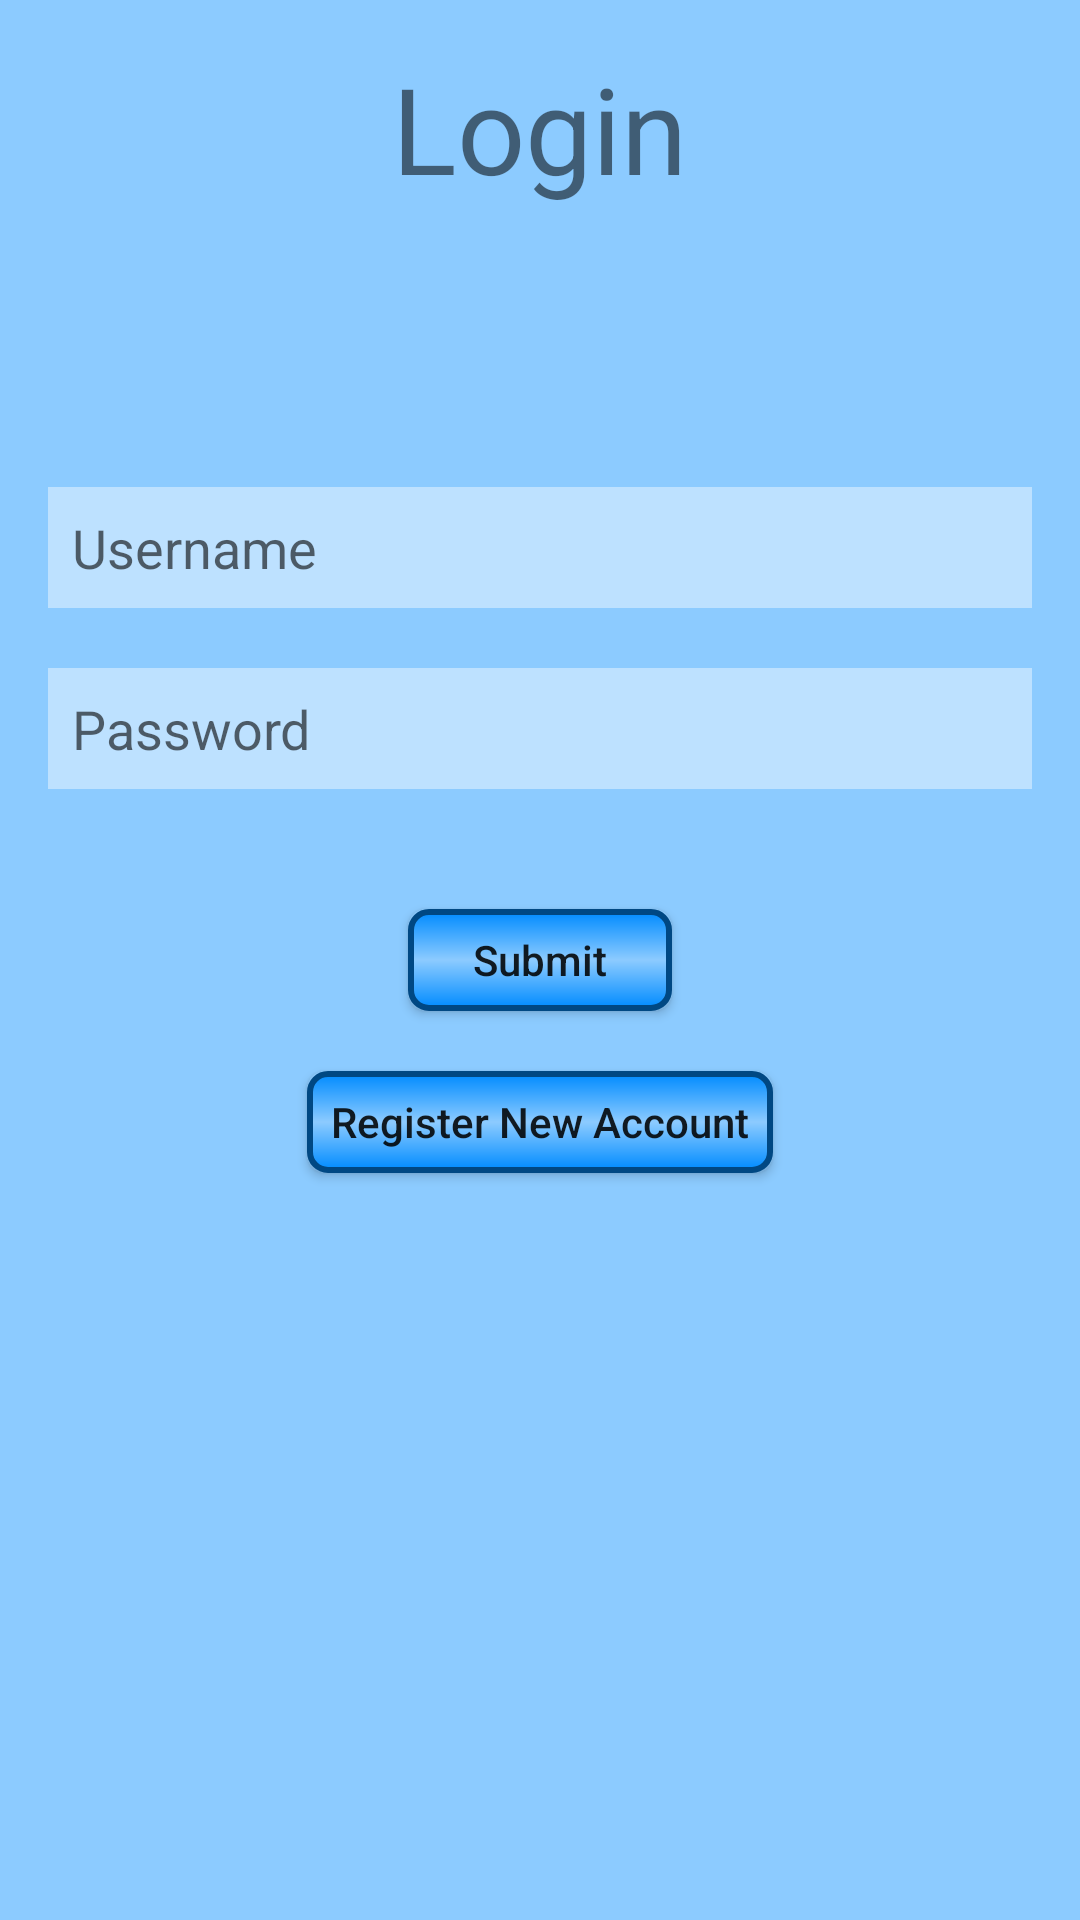

Produce the Android XML layout that renders to this screen, including the resource entries it uses.
<!-- AndroidManifest.xml: application theme AppTheme -->
<!-- res/layout/activity_main.xml -->
<RelativeLayout xmlns:android="http://schemas.android.com/apk/res/android"
    android:layout_width="match_parent"
    android:layout_height="match_parent"
    android:background="@color/colorLight"
    android:padding="16dp">

    <TextView
        android:layout_width="wrap_content"
        android:layout_height="wrap_content"
        android:layout_centerHorizontal="true"
        android:text="@string/login"
        android:textSize="40sp" />

    <EditText
        android:id="@+id/login_user"
        android:layout_width="match_parent"
        android:layout_height="wrap_content"
        android:layout_above="@id/login_password"
        android:background="@color/colorBackground"
        android:hint="@string/username"
        android:padding="8dp" />

    <EditText
        android:id="@+id/login_password"
        android:layout_width="match_parent"
        android:layout_height="wrap_content"
        android:layout_above="@id/button_login"
        android:layout_centerHorizontal="true"
        android:layout_marginTop="20dp"
        android:layout_marginBottom="40dp"
        android:background="@color/colorBackground"
        android:drawableLeft="@drawable/ic_baseline_lock_24"
        android:hint="@string/password"
        android:inputType="textPassword"
        android:padding="8dp" />

    <Button
        android:id="@+id/button_login"
        android:layout_width="wrap_content"
        android:layout_height="34dp"
        android:layout_centerInParent="true"
        android:layout_marginBottom="20dp"
        android:background="@drawable/button_custom"
        android:text="@string/submit"
        android:textAllCaps="false" />

    <Button
        android:id="@+id/button_register"
        android:layout_width="wrap_content"
        android:layout_height="34dp"
        android:layout_below="@id/button_login"
        android:layout_centerHorizontal="true"
        android:background="@drawable/button_custom"
        android:paddingHorizontal="8dp"
        android:text="@string/register_new_account"
        android:textAllCaps="false" />

</RelativeLayout>
<!-- resources referenced by this layout -->
<resources>
  <color name="colorBackground">#BDE1FF</color>
  <color name="colorLight">#8CCBFF</color>
  <!-- drawable button_custom (drawable) -->
  <shape xmlns:android="http://schemas.android.com/apk/res/android"
      android:shape="rectangle">
  
      <gradient
          android:angle="90"
          android:centerColor="@color/colorLight"
          android:endColor="@color/colorRich"
          android:startColor="@color/colorRich" />
  
      <stroke
          android:width="2dp"
          android:color="@color/colorDark" />
  
      <corners android:radius="6dp" />
  
  </shape>
  <string name="login">Login</string>
  <string name="password">Password</string>
  <string name="register_new_account">Register New Account</string>
  <string name="submit">Submit</string>
  <string name="username">Username</string>
  <style name="AppTheme" parent="Theme.AppCompat.Light.DarkActionBar">
          
          <item name="colorPrimary">@color/colorAccent</item>
          <item name="colorPrimaryDark">@color/colorDark</item>
          <item name="colorAccent">@color/colorAccent</item>
      </style>
  <color name="colorRich">#008BFF</color>
  <color name="colorDark">#004883</color>
  <color name="colorAccent">#FFBC36</color>
</resources>
